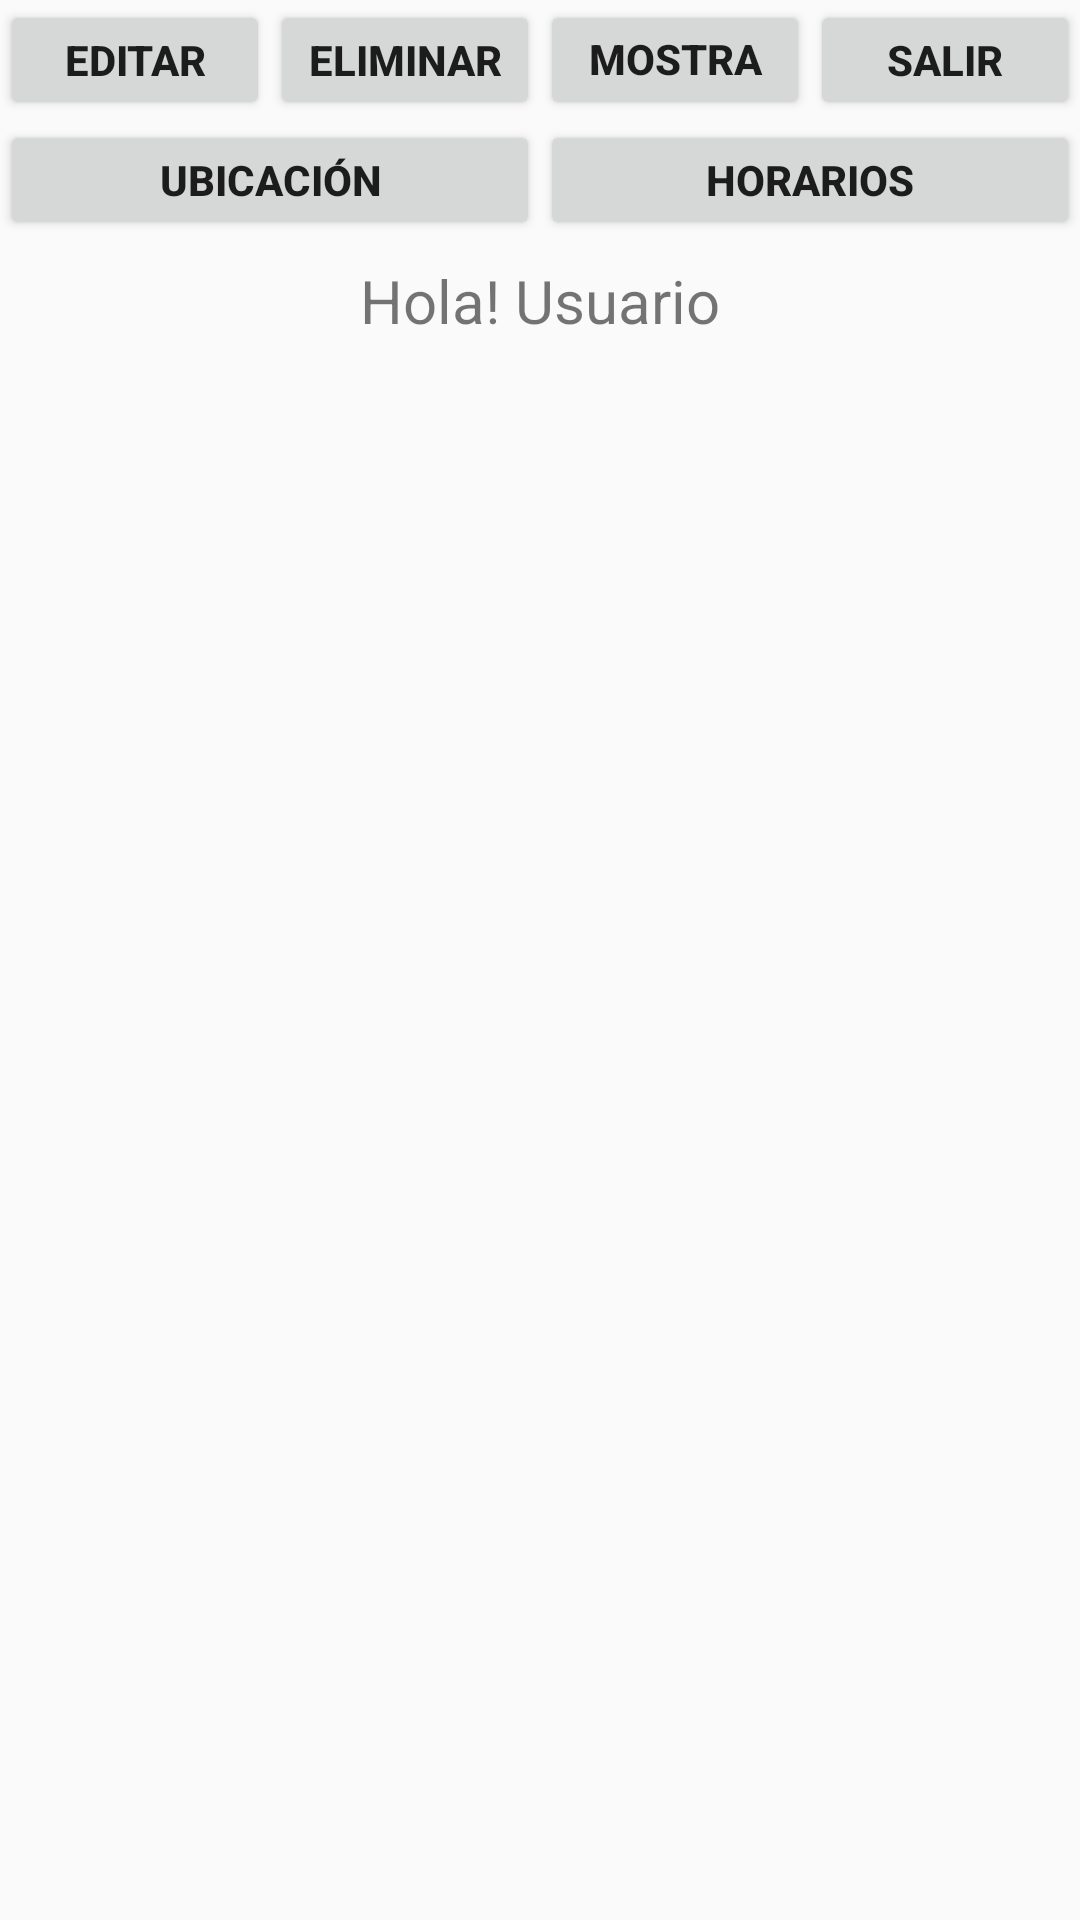

Layout XML and referenced resources for this Android screen:
<!-- AndroidManifest.xml: application theme Theme.AppCompat.DayNight.NoActionBar -->
<!-- res/layout/activity_inicio.xml -->
<?xml version="1.0" encoding="utf-8"?>
<LinearLayout xmlns:android="http://schemas.android.com/apk/res/android"
    xmlns:app="http://schemas.android.com/apk/res-auto"
    xmlns:tools="http://schemas.android.com/tools"
    android:layout_width="match_parent"
    android:layout_height="match_parent"
    android:orientation="vertical"
    tools:context=".MainActivity">

    <LinearLayout
        android:layout_width="match_parent"
        android:layout_height="match_parent"
        android:layout_weight="1"
        android:orientation="horizontal">
        <Button
            android:id="@+id/btnEditar"
            android:layout_width="match_parent"
            android:layout_height="match_parent"
            android:layout_weight="1"
            android:text="Editar"
            android:textStyle="bold"/>
        <Button
            android:id="@+id/btnEliminar"
            android:layout_width="match_parent"
            android:layout_height="match_parent"
            android:layout_weight="1"
            android:text="Eliminar"
            android:textStyle="bold"/>
        <Button
            android:id="@+id/btnMostrar"
            android:layout_width="match_parent"
            android:layout_height="match_parent"
            android:layout_weight="1"
            android:text="Mostrar"
            android:textStyle="bold"/>
        <Button
            android:id="@+id/btnSalir"
            android:layout_width="match_parent"
            android:layout_height="match_parent"
            android:layout_weight="1"
            android:text="Salir"
            android:textStyle="bold"/>
    </LinearLayout>
    <LinearLayout
        android:layout_width="match_parent"
        android:layout_height="match_parent"
        android:layout_weight="1"
        android:orientation="horizontal">

        <Button
            android:id="@+id/btnUbicacion"
            android:layout_width="match_parent"
            android:layout_height="match_parent"
            android:layout_weight="1"
            android:text="Ubicación"
            android:textStyle="bold"
            tools:ignore="TouchTargetSizeCheck" />

        <Button
            android:id="@+id/btnHorarios"
            android:layout_width="match_parent"
            android:layout_height="match_parent"
            android:layout_weight="1"
            android:text="Horarios"
            android:textStyle="bold"
            tools:ignore="TouchTargetSizeCheck" />
    </LinearLayout>


    <TextView
        android:id="@+id/nombreUsuario"
        android:layout_width="match_parent"
        android:layout_height="match_parent"
        android:layout_weight="1"
        android:gravity="center"
        android:text="Hola! Usuario"
        android:textSize="20sp" />


    <ImageView
        android:layout_width="match_parent"
        android:layout_height="match_parent"
        android:layout_weight="0.2"
        android:src="@drawable/foto" />

</LinearLayout>
<!-- resources referenced by this layout -->
<resources>

</resources>
